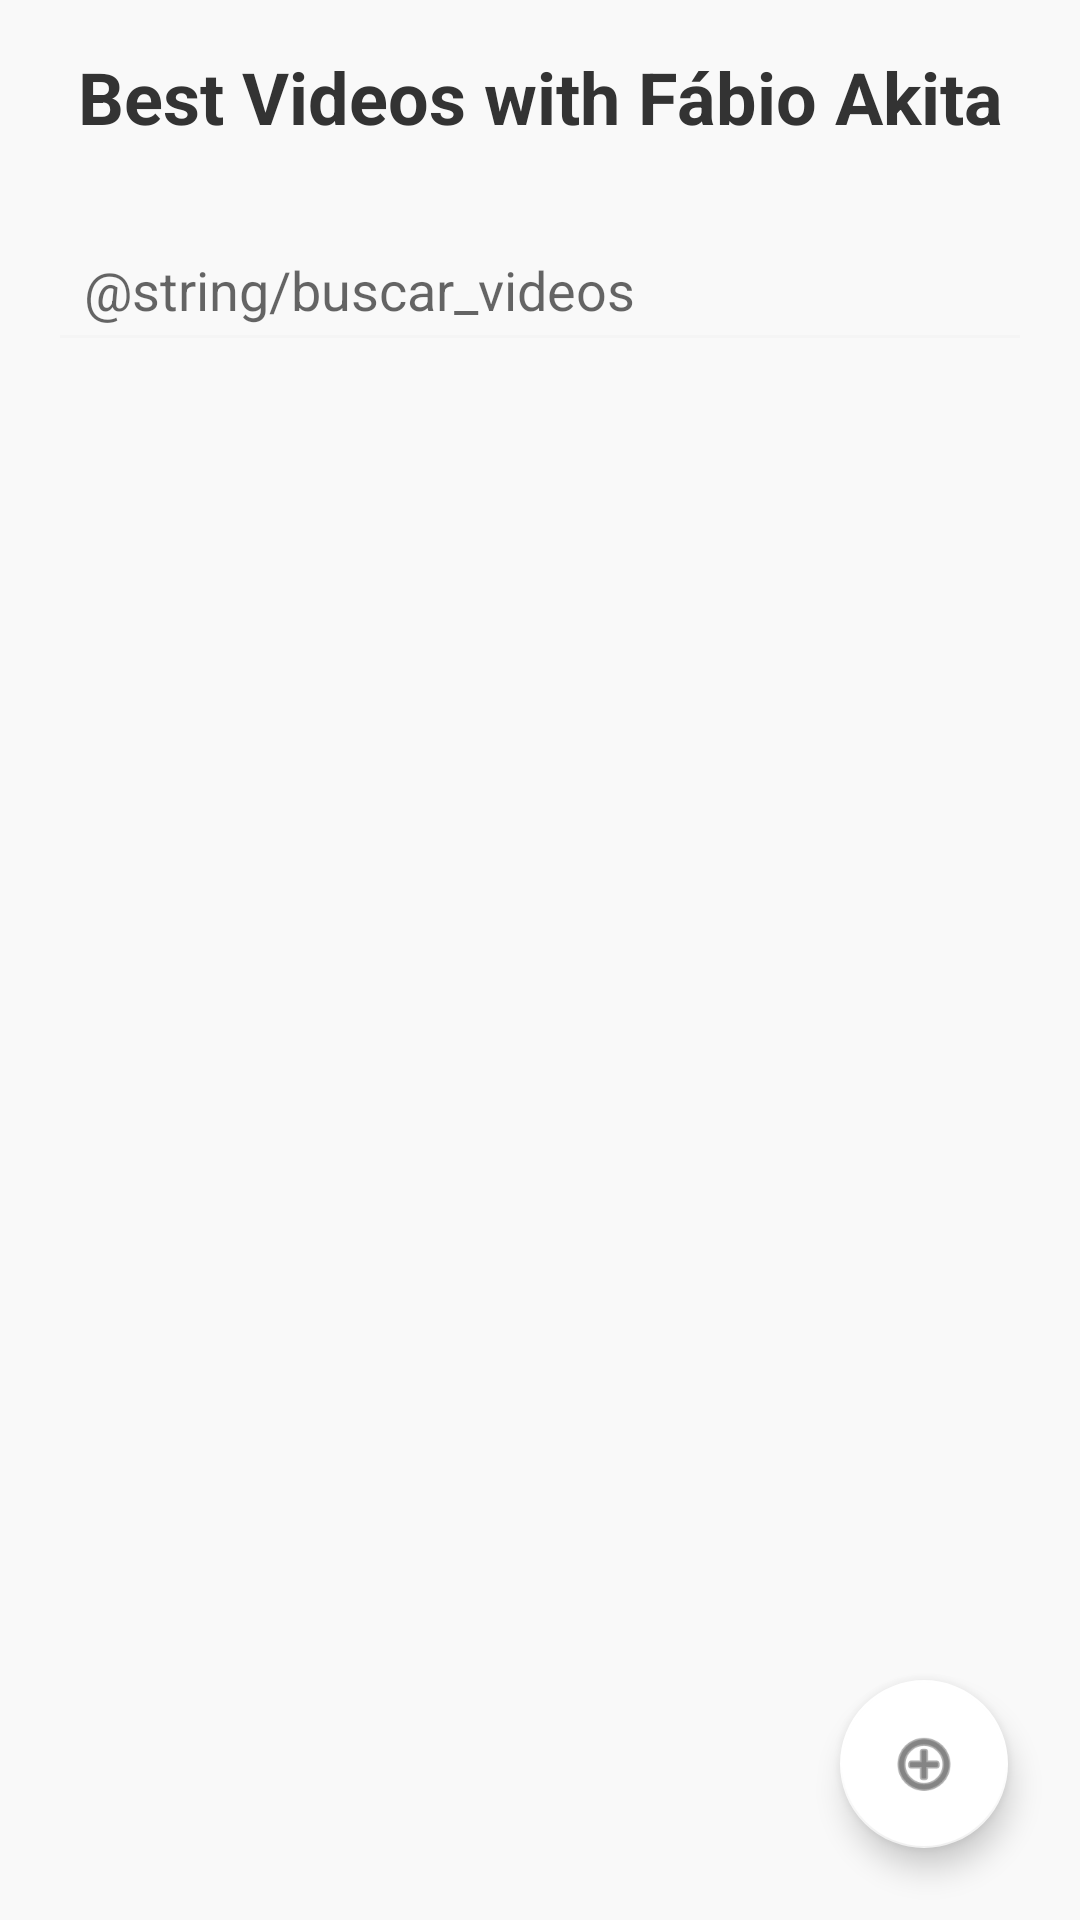

Android layout source for this screen:
<!-- AndroidManifest.xml: application theme Theme.ListaVideos -->
<!-- res/layout/activity_main.xml -->
<?xml version="1.0" encoding="utf-8"?>
<androidx.constraintlayout.widget.ConstraintLayout
    xmlns:android="http://schemas.android.com/apk/res/android"
    xmlns:app="http://schemas.android.com/apk/res-auto"
    xmlns:tools="http://schemas.android.com/tools"
    android:layout_width="match_parent"
    android:layout_height="match_parent"
    android:background="@color/background"
    tools:context=".MainActivity">

    
    <TextView
        android:id="@+id/tvTitulo"
        android:layout_width="0dp"
        android:layout_height="wrap_content"
        android:text="@string/titulo"
        android:textSize="24sp"
        android:textStyle="bold"
        android:textColor="@color/textPrimary"
        android:gravity="center"
        android:paddingVertical="16dp"
        app:layout_constraintTop_toTopOf="parent"
        app:layout_constraintStart_toStartOf="parent"
        app:layout_constraintEnd_toEndOf="parent" />

    
    <EditText
        android:id="@+id/edtBusca"
        android:layout_width="0dp"
        android:layout_height="wrap_content"
        android:hint="@string/buscar_videos"
        android:padding="12dp"
        android:backgroundTint="#F5F5F5"
        app:layout_constraintTop_toBottomOf="@id/tvTitulo"
        app:layout_constraintStart_toStartOf="parent"
        app:layout_constraintEnd_toEndOf="parent"
        android:layout_marginStart="16dp"
        android:layout_marginEnd="16dp"
        android:layout_marginTop="8dp"
        android:layout_marginBottom="8dp" />

    
    <androidx.recyclerview.widget.RecyclerView
        android:id="@+id/recyclerViewVideos"
        android:layout_width="0dp"
        android:layout_height="0dp"
        android:padding="8dp"
        android:clipToPadding="false"
        android:scrollbars="vertical"
        app:layout_constraintTop_toBottomOf="@id/edtBusca"
        app:layout_constraintBottom_toBottomOf="parent"
        app:layout_constraintStart_toStartOf="parent"
        app:layout_constraintEnd_toEndOf="parent" />

    
    <TextView
        android:id="@+id/tvListaVazia"
        android:layout_width="0dp"
        android:layout_height="wrap_content"
        android:text="Nenhum vídeo cadastrado"
        android:textSize="16sp"
        android:textColor="@color/textSecondary"
        android:gravity="center"
        android:padding="32dp"
        android:visibility="gone"
        app:layout_constraintTop_toTopOf="@id/recyclerViewVideos"
        app:layout_constraintBottom_toBottomOf="@id/recyclerViewVideos"
        app:layout_constraintStart_toStartOf="@id/recyclerViewVideos"
        app:layout_constraintEnd_toEndOf="@id/recyclerViewVideos" />

    
    <com.google.android.material.floatingactionbutton.FloatingActionButton
        android:id="@+id/fabAdicionarVideo"
        android:layout_width="wrap_content"
        android:layout_height="wrap_content"
        android:layout_margin="24dp"
        android:src="@android:drawable/ic_menu_add"
        android:contentDescription="Adicionar vídeo"
        app:backgroundTint="@color/itemBackground"
        app:tint="@color/textPrimary"
        app:layout_constraintBottom_toBottomOf="parent"
        app:layout_constraintEnd_toEndOf="parent" />

</androidx.constraintlayout.widget.ConstraintLayout>
<!-- resources referenced by this layout -->
<resources>
  <color name="background">#F9F9F9</color>
  <color name="itemBackground">#FFFFFF</color>
  <color name="textPrimary">#333333</color>
  <color name="textSecondary">#555555</color>
  <string name="titulo">Best Videos with Fábio Akita</string>
  <style name="Theme.ListaVideos" parent="Theme.MaterialComponents.DayNight.NoActionBar">
          <item name="colorPrimary">@color/background</item>
          <item name="android:textColorPrimary">@color/textPrimary</item>
          <item name="android:textColorSecondary">@color/textSecondary</item>
          <item name="android:windowBackground">@color/background</item>
      </style>
</resources>
